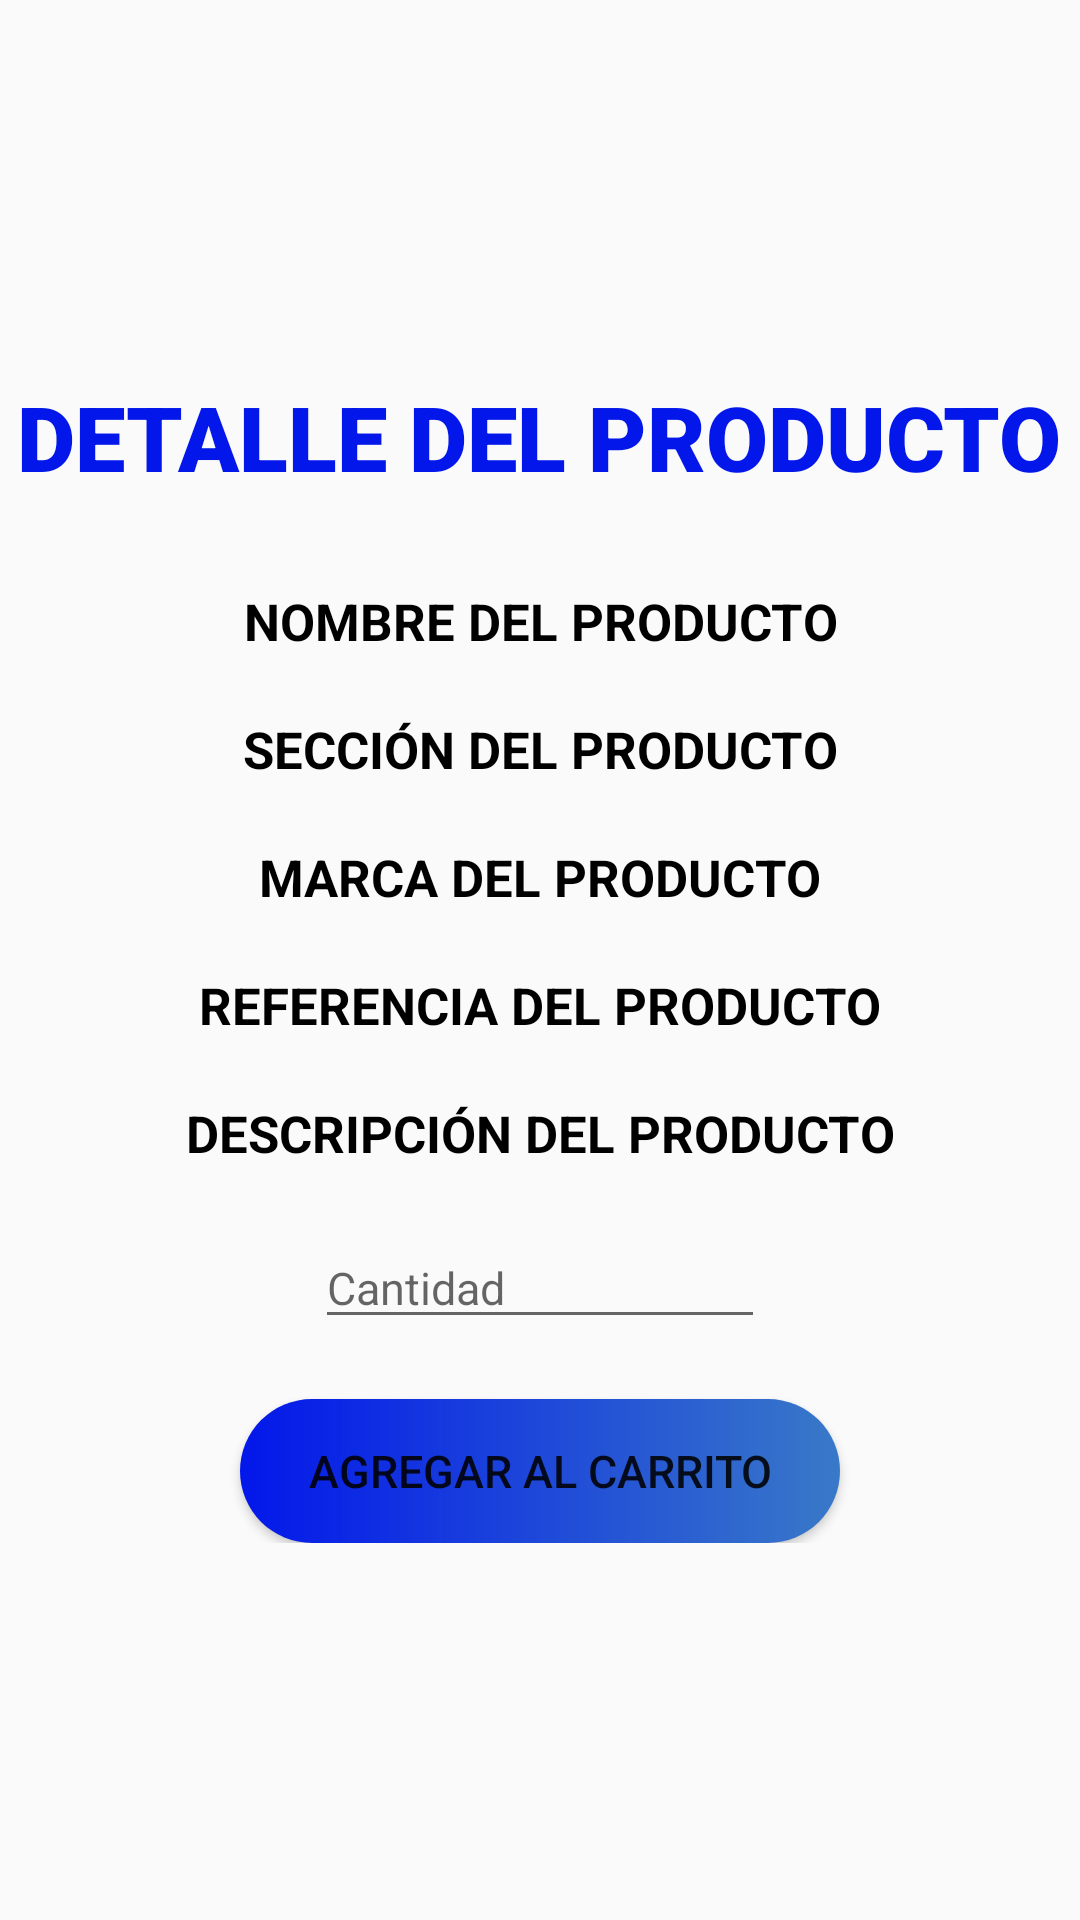

Produce the Android XML layout that renders to this screen, including the resource entries it uses.
<!-- AndroidManifest.xml: application theme AppTheme -->
<!-- res/layout/activity_detalle_producto.xml -->
<?xml version="1.0" encoding="utf-8"?>
<RelativeLayout xmlns:android="http://schemas.android.com/apk/res/android"
    xmlns:app="http://schemas.android.com/apk/res-auto"
    xmlns:tools="http://schemas.android.com/tools"
    android:layout_width="match_parent"
    android:layout_height="match_parent"
    tools:context=".detalleProducto">
    <ScrollView
        android:layout_width="match_parent"
        android:layout_height="wrap_content">
        <LinearLayout
            android:layout_width="match_parent"
            android:layout_height="wrap_content"
            android:orientation="vertical">
            <TextView
                android:id="@+id/tvTituloPro"
                android:layout_width="wrap_content"
                android:layout_height="wrap_content"
                android:text="DETALLE DEL PRODUCTO"
                android:textColor="@color/blue_quickcellar"
                android:fontFamily="sans-serif-black"
                android:textSize="30dp">
            </TextView>
            <TextView
                android:layout_width="300dp"
                android:layout_height="wrap_content"
                android:id="@+id/tvNomProducto"
                android:textSize="17dp"
                android:textColor="#000000"
                android:text="NOMBRE DEL PRODUCTO"
                android:textStyle="bold"
                android:layout_marginTop="30dp"
                android:layout_below="@+id/tvTituloPro"></TextView>
            <TextView
                android:layout_width="300dp"
                android:layout_height="wrap_content"
                android:id="@+id/tvSeccionproducto"
                android:textSize="17dp"
                android:text="SECCIÓN DEL PRODUCTO"
                android:textColor="#000000"
                android:textStyle="bold"
                android:layout_marginTop="20dp"
                android:layout_below="@+id/tvNomProducto"></TextView>
            <TextView
                android:layout_width="300dp"
                android:layout_height="wrap_content"
                android:id="@+id/tvMarcaproducto"
                android:textSize="17dp"
                android:text="MARCA DEL PRODUCTO"
                android:textColor="#000000"
                android:textStyle="bold"
                android:layout_marginTop="20dp"
                android:layout_below="@+id/tvSeccionproducto"></TextView>
            <TextView
                android:layout_width="300dp"
                android:layout_height="wrap_content"
                android:id="@+id/tvRefProducto"
                android:textSize="17dp"
                android:text="REFERENCIA DEL PRODUCTO"
                android:textColor="#000000"
                android:textStyle="bold"
                android:layout_marginTop="20dp"
                android:layout_below="@+id/tvMarcaproducto"></TextView>
            <TextView
                android:layout_width="300dp"
                android:layout_height="wrap_content"
                android:id="@+id/tvDescrProducto"
                android:textSize="17dp"
                android:text="DESCRIPCIÓN DEL PRODUCTO"
                android:textColor="#000000"
                android:textStyle="bold"
                android:layout_marginTop="20dp"
                android:layout_below="@+id/tvRefProducto"></TextView>
            <EditText
                android:layout_width="150dp"
                android:layout_height="wrap_content"
                android:id="@+id/txtCantidadALlevar"
                android:textColor="#000000"
                android:inputType="number"
                android:hint="Cantidad"
                android:layout_below="@+id/tvDescrProducto"
                android:layout_marginTop="20dp"></EditText>
            <Button
                android:layout_width="200dp"
                android:layout_height="wrap_content"
                android:id="@+id/btnAgregarAlCarrito"
                android:background="@drawable/boton_redondeado"
                android:text="Agregar al carrito"
                android:layout_below="@+id/txtCantidadALlevar"
                android:layout_marginTop="20dp"></Button>
        </LinearLayout>
    </ScrollView>
</RelativeLayout>
<!-- resources referenced by this layout -->
<resources>
  <color name="blue_quickcellar">#0317EA</color>
  <!-- drawable boton_redondeado (drawable) -->
  <?xml version="1.0" encoding="utf-8"?>
  <shape xmlns:android="http://schemas.android.com/apk/res/android">
      <gradient android:startColor="#0317EA" android:endColor="#3979C8" android:type="linear"/>
      <corners android:radius="50dp"></corners>
  </shape>
  <style name="AppTheme" parent="Theme.AppCompat.Light.NoActionBar">
          
          <item name="colorPrimary">#0C054B</item>
          <item name="colorPrimaryDark">@color/colorPrimaryDark</item>
          <item name="colorAccent">@color/blue_quickcellar</item>
          <item name="android:gravity">center</item>
          <item name="android:layout_centerHorizontal">true</item>
          <item name="android:textSize">15dp</item>
      </style>
  <color name="colorPrimaryDark">#3700B3</color>
</resources>
